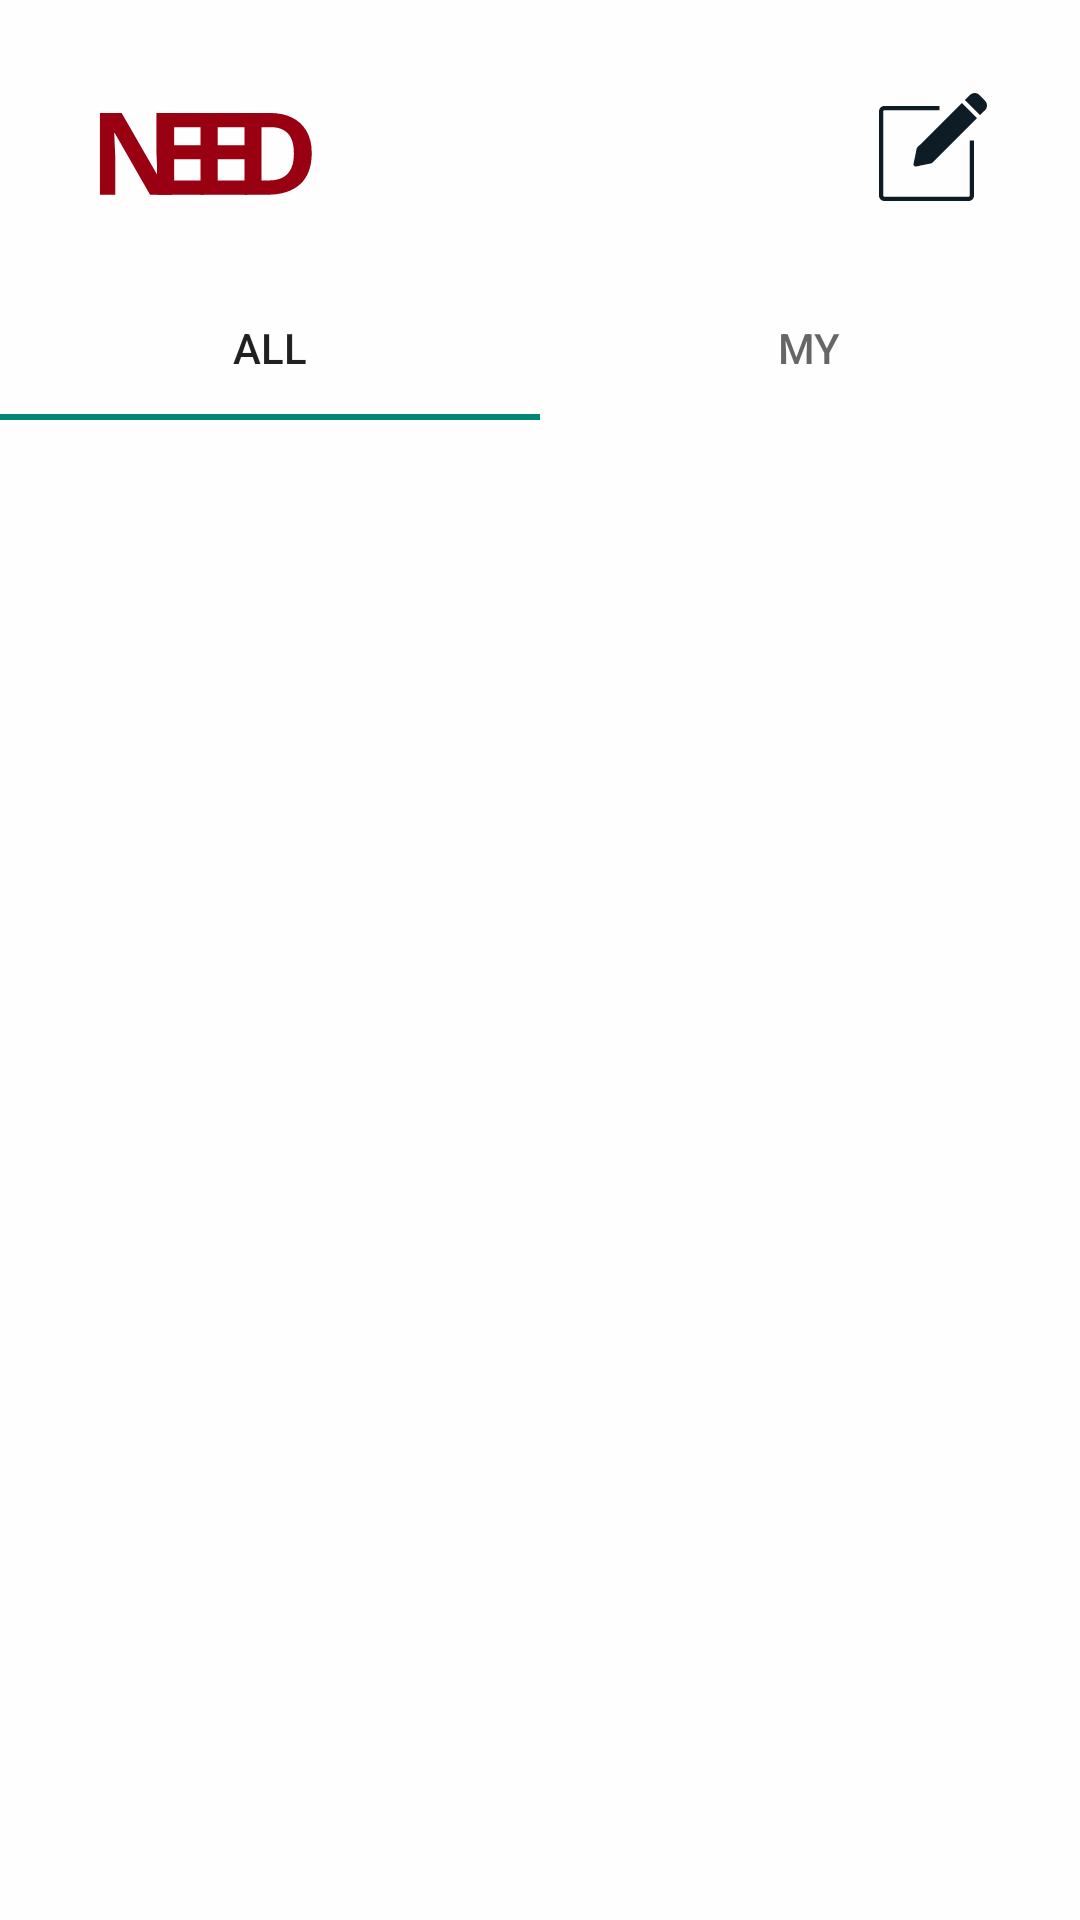

Layout XML and referenced resources for this Android screen:
<!-- AndroidManifest.xml: application theme Theme.AppCompat.Light.NoActionBar -->
<!-- res/layout/activity_main.xml -->
<?xml version="1.0" encoding="utf-8"?>
<layout xmlns:android="http://schemas.android.com/apk/res/android"
    xmlns:app="http://schemas.android.com/apk/res-auto"
    xmlns:tools="http://schemas.android.com/tools">

    <data>

        <variable
            name="viewModel"
            type="com.nerd.need.viewmodel.activity.MainViewModel" />

        <variable
            name="activity"
            type="com.nerd.need.view.activity.MainActivity" />
    </data>

    <androidx.constraintlayout.widget.ConstraintLayout
        android:layout_width="match_parent"
        android:layout_height="match_parent"
        android:background="@color/color_background"
        tools:context=".view.activity.MainActivity">

        <ImageView
            android:id="@+id/main_logo"
            android:layout_width="wrap_content"
            android:layout_height="wrap_content"
            android:layout_marginStart="16dp"
            android:layout_marginTop="16dp"
            app:layout_constraintStart_toStartOf="parent"
            app:layout_constraintTop_toTopOf="parent"
            app:srcCompat="@drawable/ic_semi_logo" />

        <ImageButton
            android:id="@+id/main_writeBtn"
            android:layout_width="wrap_content"
            android:layout_height="wrap_content"
            android:layout_marginTop="16dp"
            android:layout_marginEnd="16dp"
            android:background="@android:color/transparent"
            android:onClick="@{() -> activity.onClickWriteBtn()}"
            android:padding="15dp"
            app:layout_constraintEnd_toEndOf="parent"
            app:layout_constraintTop_toTopOf="parent"
            app:srcCompat="@drawable/ic_write" />

        <com.google.android.material.tabs.TabLayout
            android:id="@+id/tabLayout"
            android:layout_width="match_parent"
            android:layout_height="wrap_content"
            android:layout_marginTop="8dp"
            app:layout_constraintEnd_toEndOf="parent"
            app:layout_constraintStart_toStartOf="parent"
            app:layout_constraintTop_toBottomOf="@+id/main_logo">

            <com.google.android.material.tabs.TabItem
                android:layout_width="wrap_content"
                android:layout_height="wrap_content"
                android:text="ALL" />

            <com.google.android.material.tabs.TabItem
                android:layout_width="wrap_content"
                android:layout_height="wrap_content"
                android:text="MY" />
        </com.google.android.material.tabs.TabLayout>

        <FrameLayout
            android:id="@+id/main_frame"
            android:layout_width="0dp"
            android:layout_height="0dp"
            app:layout_constraintBottom_toBottomOf="parent"
            app:layout_constraintEnd_toEndOf="parent"
            app:layout_constraintStart_toStartOf="parent"
            app:layout_constraintTop_toBottomOf="@+id/tabLayout">

        </FrameLayout>


    </androidx.constraintlayout.widget.ConstraintLayout>
</layout>
<!-- resources referenced by this layout -->
<resources>
  <color name="color_background">#FEFEFE</color>
  <!-- drawable ic_semi_logo (drawable) -->
  <vector xmlns:android="http://schemas.android.com/apk/res/android"
      android:width="106dp"
      android:height="68dp"
      android:viewportWidth="106"
      android:viewportHeight="68">
    <group>
      <clip-path
          android:pathData="M0,68l0,-68l106,-0l0,68z"/>
      <path
          android:pathData="M41.299,48.912L34.022,48.912L22.236,28.298L22.084,28.298C22.135,29.596 22.185,30.893 22.236,32.192C22.311,33.489 22.375,34.787 22.425,36.085L22.425,48.912L17.309,48.912L17.309,21.655L24.547,21.655L36.296,42.079L36.41,42.079C36.385,40.806 36.347,39.547 36.296,38.299C36.246,37.052 36.195,35.805 36.145,34.558L36.145,21.655L41.299,21.655L41.299,48.912Z"
          android:fillColor="#990011"/>
      <path
          android:pathData="M87.915,35.016C87.915,39.623 86.614,43.097 84.012,45.438C81.434,47.754 77.809,48.912 73.134,48.912L65.478,48.912L65.478,21.655L73.968,21.655C76.798,21.655 79.249,22.164 81.32,23.182C83.418,24.2 85.035,25.702 86.172,27.687C87.334,29.646 87.915,32.09 87.915,35.016ZM81.965,35.169C81.965,32.141 81.308,29.926 79.994,28.527C78.68,27.101 76.773,26.389 74.271,26.389L71.201,26.389L71.201,44.14L73.665,44.14C79.198,44.14 81.965,41.15 81.965,35.169Z"
          android:fillColor="#990011"/>
      <path
          android:pathData="M51.909,48.912L36.332,48.912L36.332,21.655L51.909,21.655L51.909,26.389L42.055,26.389L42.055,32.382L51.227,32.382L51.227,37.116L42.055,37.116L42.055,44.14L51.909,44.14L51.909,48.912Z"
          android:fillColor="#990011"/>
      <path
          android:pathData="M66.418,48.912L50.841,48.912L50.841,21.655L66.418,21.655L66.418,26.389L56.564,26.389L56.564,32.382L65.735,32.382L65.735,37.116L56.564,37.116L56.564,44.14L66.418,44.14L66.418,48.912Z"
          android:fillColor="#990011"/>
    </group>
  </vector>
  <!-- drawable ic_write (drawable) -->
  <vector xmlns:android="http://schemas.android.com/apk/res/android"
      android:width="36dp"
      android:height="36dp"
      android:viewportWidth="36"
      android:viewportHeight="36">
    <group>
      <clip-path
          android:pathData="M0,0h36v36h-36z"/>
      <path
          android:pathData="M30.24,15.84H31.68V34.2C31.6762,34.6762 31.4854,35.1319 31.1486,35.4686C30.8119,35.8054 30.3562,35.9962 29.88,36H1.8C1.3226,36 0.8648,35.8104 0.5272,35.4728C0.1896,35.1352 0,34.6774 0,34.2L0,6.12C0,5.6426 0.1896,5.1848 0.5272,4.8472C0.8648,4.5097 1.3226,4.32 1.8,4.32H20.16V5.76H1.8C1.7045,5.76 1.6129,5.7979 1.5454,5.8654C1.4779,5.933 1.44,6.0245 1.44,6.12V34.2C1.44,34.2955 1.4779,34.3871 1.5454,34.4546C1.6129,34.5221 1.7045,34.56 1.8,34.56H29.88C29.9755,34.56 30.067,34.5221 30.1346,34.4546C30.2021,34.3871 30.24,34.2955 30.24,34.2V15.84ZM12.5568,18.5328L11.52,23.616C11.4986,23.7206 11.5008,23.8287 11.5264,23.9324C11.5519,24.036 11.6002,24.1327 11.6678,24.2154C11.7353,24.2981 11.8204,24.3648 11.9169,24.4105C12.0134,24.4563 12.1188,24.48 12.2256,24.48H12.3696L17.4096,23.4576C17.5467,23.427 17.6718,23.3569 17.7696,23.256L32.6592,8.3808L27.6192,3.3408L12.744,18.1728C12.6484,18.2724 12.5834,18.3973 12.5568,18.5328ZM35.3376,2.52L33.48,0.6624C33.0591,0.2438 32.4896,0.0089 31.896,0.0089C31.3024,0.0089 30.7329,0.2438 30.312,0.6624L28.6272,2.3184L33.6672,7.3584L35.3376,5.76C35.7562,5.3391 35.9911,4.7696 35.9911,4.176C35.9911,3.5824 35.7562,3.0129 35.3376,2.592V2.52Z"
          android:fillColor="#0E1D25"/>
    </group>
  </vector>
</resources>
